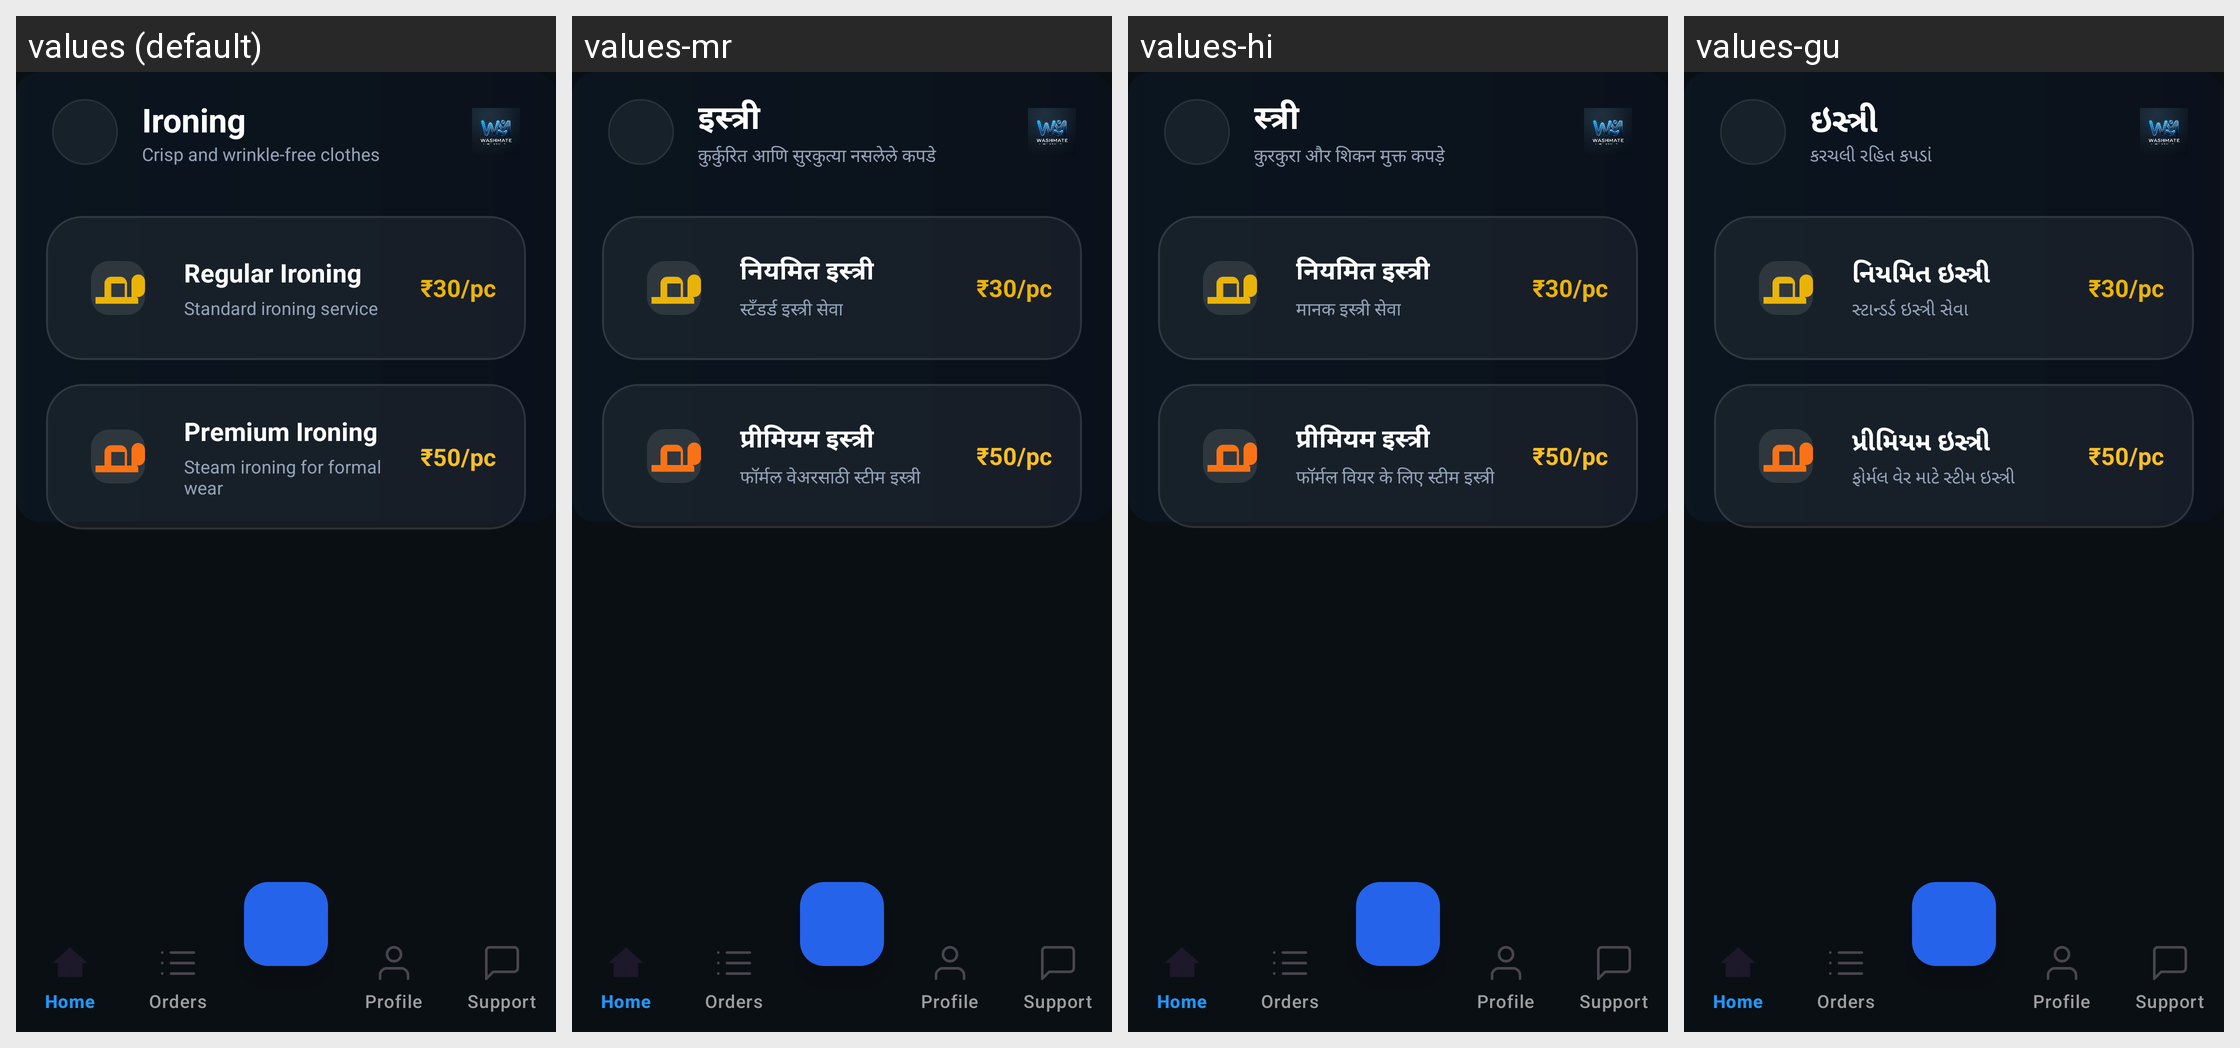

This grid shows one Android layout under several languages. Give, for every string resource on the screen, its name, the default text and each shown locale's text.
Android screen res/layout/activity_ironing_service.xml rendered under 4 locales, left to right: values (default), values-mr, values-hi, values-gu. Device: Nexus 5 (rendered at 1080×1920; each locale shown at half size, 540×960, under a caption strip naming it); theme Theme.WashMate_Laundary_Service.
Strings drawn on this screen, with the default value and each locale's value (text and hints the layout hard-codes, and strings that could not be matched under every locale, appear in the picture but are not listed):

service_ironing
  values: Ironing
  values-mr: इस्त्री
  values-hi: स्त्री
  values-gu: ઇસ્ત્રી

ironing_desc
  values: Crisp and wrinkle-free clothes
  values-mr: कुर्कुरित आणि सुरकुत्या नसलेले कपडे
  values-hi: कुरकुरा और शिकन मुक्त कपड़े
  values-gu: કરચલી રહિત કપડાં

item_regular_ironing
  values: Regular Ironing
  values-mr: नियमित इस्त्री
  values-hi: नियमित इस्त्री
  values-gu: નિયમિત ઇસ્ત્રી

item_regular_ironing_desc
  values: Standard ironing service
  values-mr: स्टँडर्ड इस्त्री सेवा
  values-hi: मानक इस्त्री सेवा
  values-gu: સ્ટાન્ડર્ડ ઇસ્ત્રી સેવા

item_premium_ironing
  values: Premium Ironing
  values-mr: प्रीमियम इस्त्री
  values-hi: प्रीमियम इस्त्री
  values-gu: પ્રીમિયમ ઇસ્ત્રી

item_premium_ironing_desc
  values: Steam ironing for formal wear
  values-mr: फॉर्मल वेअरसाठी स्टीम इस्त्री
  values-hi: फॉर्मल वियर के लिए स्टीम इस्त्री
  values-gu: ફોર્મલ વેર માટે સ્ટીમ ઇસ્ત્રી
